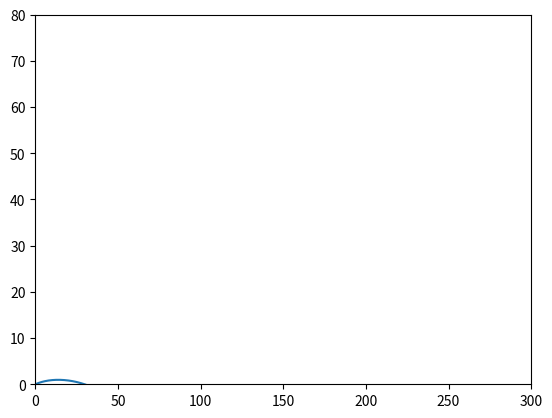
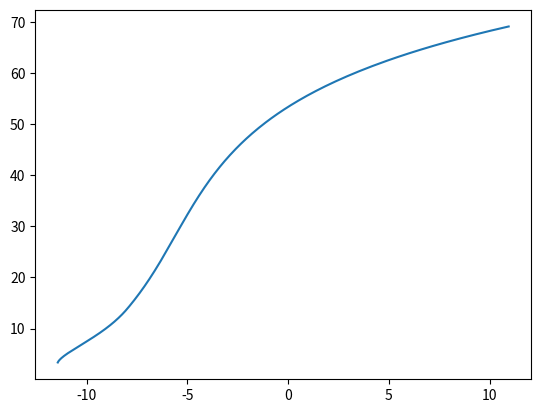

Here is the Python script that generated these plots, in order:
# -*- coding: utf-8 -*-
"""
Created on Mon Mar 23 19:15:25 2020

@author: jakri
"""

'''
Jake Richter - HW 6 P7 

Golf ball trajectory 

'''
from numpy import exp , sqrt, pi, sin, cos 
import numpy as np
import matplotlib.pyplot as plt

def f(v,t):
    vx = v[0]
    vy = v[1]
    vmag = sqrt(vx**2 + vy**2)
    
    # Finding the value to use for C in drage force 
    Cx = 0.9
    if vx <= 14 :
        Cx = .5 
    else :
        Cx = 7./vx
    
    Cy = .5
    if vy <= 14:
        Cy = .5
    else:
        Cy = 7./vy
        
        
    # Listing the constants
                   
    p0 = 1.275                  # Air density 
    A = .00562287  # Cross-Section Area
    m = (.04593)              # mass of ball in kg
    g = 9.81                    # gravity 
    
    # Equations of motion 
    
    f1 = -Cx * p0 * A * vx * (vmag)/m - .25 * vy 
    f2 = -Cy * p0 * A * vy * (vmag)/m - .25 * vx   - g
    
    # Returning the values of the equations of motions
    return np.array([f1,f2])

def f2(v,r,t):
    x = r[0]
    y = r[1]
    
    vx = v[0]
    vy = v[1]
    
    f1 = vx
    f2 = vy
    
    # Returning the values of the equations of motions
    return np.array([f1,f2])


def Euler_Method(function1,function2,N,t0, tf,v0, theta0):
    
    h = (tf - t0)/N
    time = np.arange(t0,tf,h)
    vp = np.zeros([len(time),2])
    xp = np.zeros([len(time),2])
    
    
    vx0 = v0*cos(theta0*pi/180)
    vy0 = v0*sin(theta0*pi/180)
    
    x0, y0 = 0.0, 0.0
    
    v = np.array([vx0, vy0])
    x = np.array([x0 , y0])
    
    for i, t in enumerate(time): 
        
        
        
        vp[i,:] = v
        v += h*function1(v,t)
        
        
        xp[i,:] = x 
        
        x +=  (h*v)
        
        
        
        
        
        
            
    '''
    vtit = str(v0)
    plt.figure()
    plt.title('Velocity vs Time, v0 = '+vtit)
    plt.plot(time,vp)
    plt.show()
    '''
    return time, vp, xp

# Argument values 
ti = 0.000 
tf = 5

v0 = 70
npoints = 1000


t , vps, pos = Euler_Method(f,f2,npoints, ti,tf, v0,9)
t, vps2, pos2 = Euler_Method(f,f2, npoints,ti,tf,v0,9)
vxs = vps[:,0]
vys = vps[:,1]

xs = pos[:,0]
ys = pos[:,1]
#print(vys)
#print(vxs)

plt.figure()
plt.plot(xs, ys)
plt.xlim(0,300)
plt.ylim(0,80)

# plt.plot(t, vys)

plt.figure()
plt.plot(vys,vxs)
plt.show()





